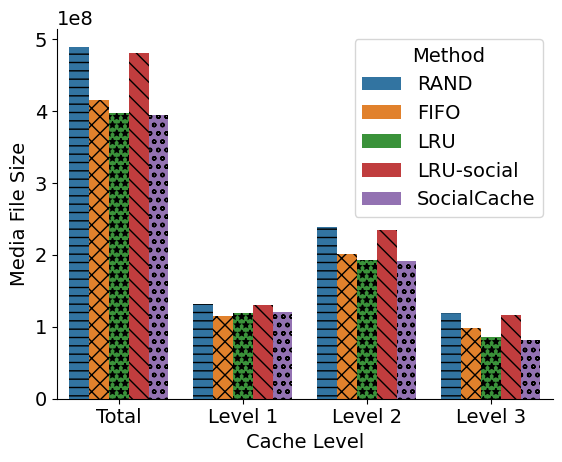

This figure's Python source: (Note: this script raises an exception after producing the figure.)
import seaborn as sns
import matplotlib.pyplot as plt
import os
import json
import pandas as pd
import numpy as np
import math

raw_data = {
    'Cache Level': [
        'Total', 'Total', 'Total', 'Total', 'Total', 
        'Level 1', 'Level 1', 'Level 1', 'Level 1', 'Level 1', 
        'Level 2', 'Level 2', 'Level 2', 'Level 2', 'Level 2', 
        'Level 3', 'Level 3', 'Level 3', 'Level 3', 'Level 3'
    ],
    'Method': [
        'RAND', 'FIFO', 'LRU', 'LRU-social', 'SocialCache', 
        'RAND', 'FIFO', 'LRU', 'LRU-social', 'SocialCache', 
        'RAND', 'FIFO', 'LRU', 'LRU-social', 'SocialCache', 
        'RAND', 'FIFO', 'LRU', 'LRU-social', 'SocialCache'
    ],
    'Media File Size': [
        489575848, 415480796, 397356592, 481480978, 394841358, 
        131645946, 115233788, 118613829, 130161149, 121094999,
        238884944, 201837418, 192775316, 234837509, 191517699, 
        119044958, 98409590, 85967447, 116482320, 82228660
    ]
}
result_path = './figures/results/result_fig_method_mediasize.pdf'

if __name__ == '__main__':
    df = pd.DataFrame.from_dict(raw_data)
    plt.rcParams["font.family"] = "Times New Roman"
    plt.rcParams["font.size"] = 14
    # print(df)
    g = sns.barplot(x='Cache Level', y='Media File Size', hue='Method', data=df)
    g.spines['top'].set_visible(False)
    g.spines['right'].set_visible(False)
    hatches = ['--', 'xx', '**', '\\\\', 'oo']
    for i,thisbar in enumerate(g.patches):
        thisbar.set_hatch(hatches[math.floor(i/4)])
    g.legend(loc='upper right', frameon=False, title=None)

    plt.savefig(result_path, dpi=600, bbox_inches='tight')